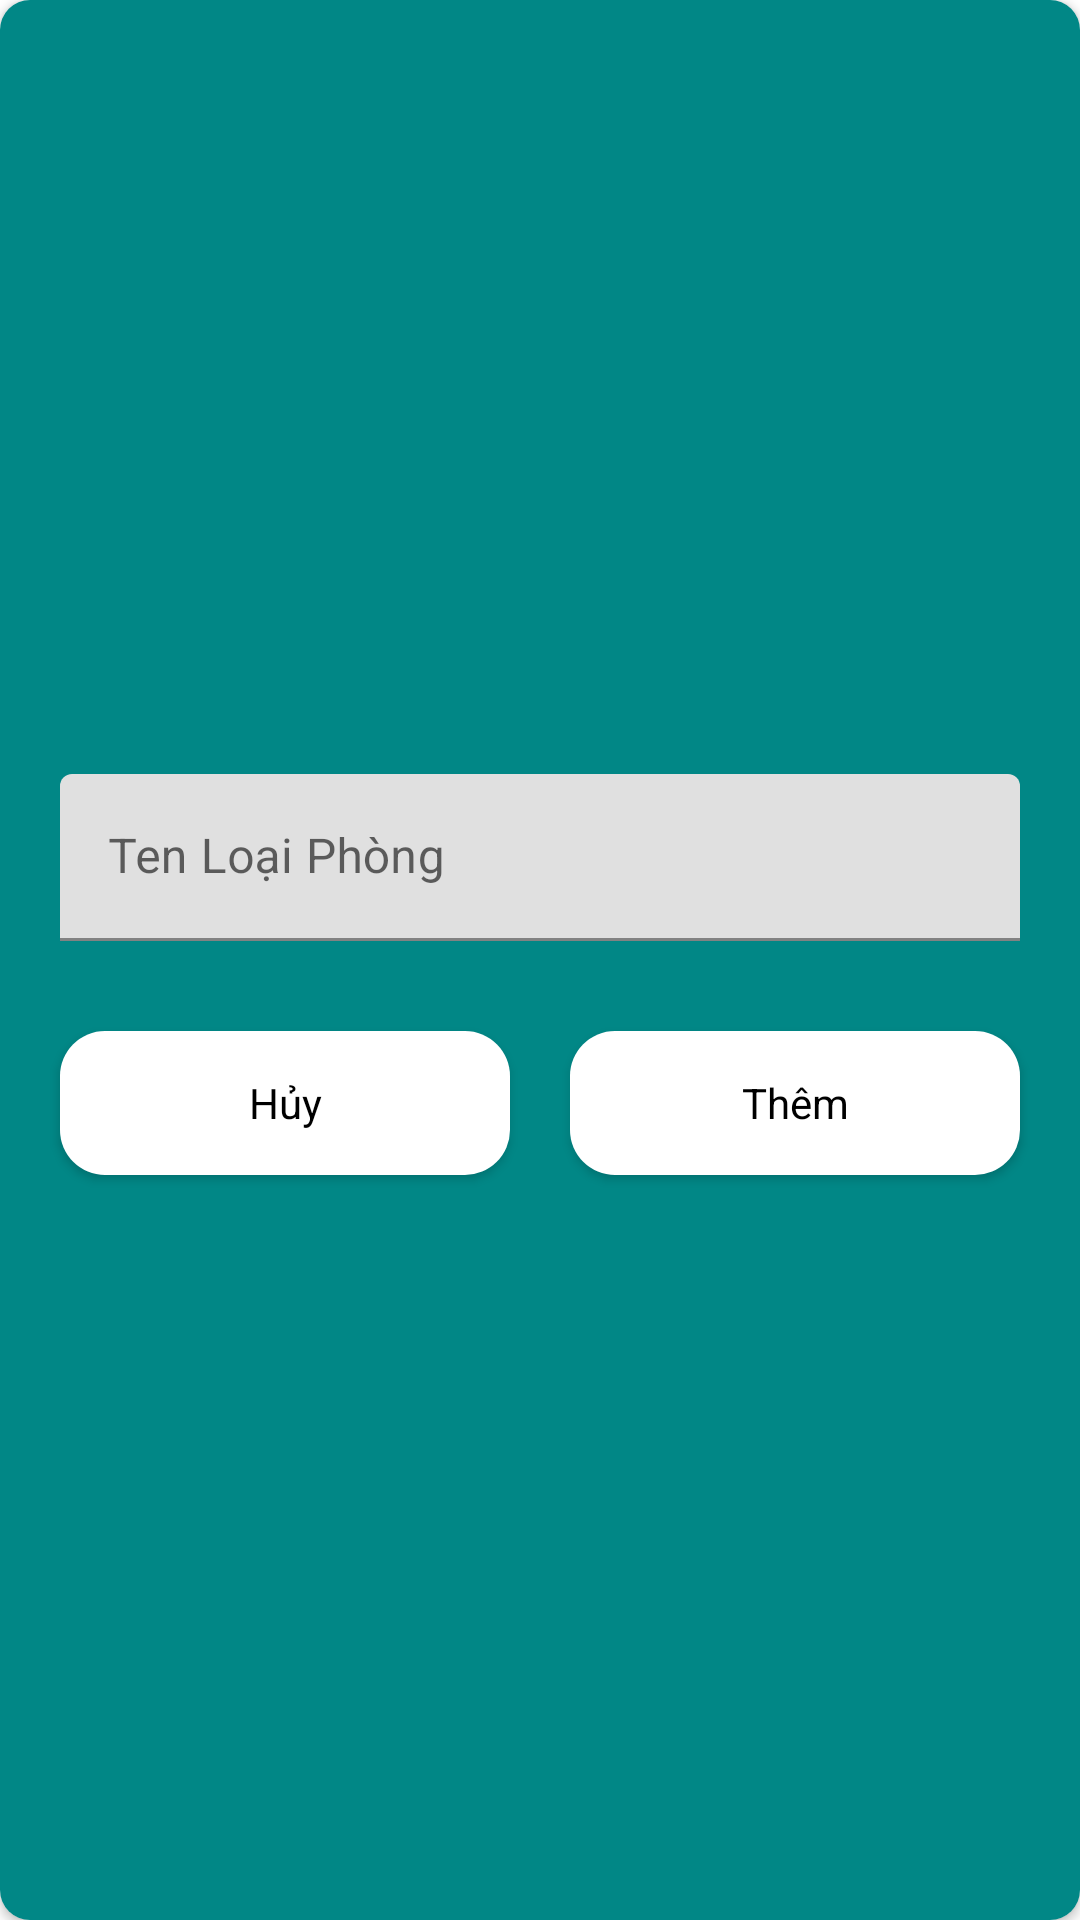

Layout XML and referenced resources for this Android screen:
<!-- AndroidManifest.xml: application theme Theme.MyApplication -->
<!-- res/layout/dialog_add_loai_phong.xml -->
<?xml version="1.0" encoding="utf-8"?>
<androidx.cardview.widget.CardView xmlns:android="http://schemas.android.com/apk/res/android"
    xmlns:app="http://schemas.android.com/apk/res-auto"
    android:id="@+id/cardView"
    android:layout_width="match_parent"
    android:layout_height="wrap_content"
    android:layout_gravity="center"
    android:layout_margin="20dp"
    app:cardCornerRadius="10dp">

    <LinearLayout
        android:orientation="vertical"
        android:gravity="center"
        android:layout_width="match_parent"
        android:layout_height="match_parent"
        android:background="@color/teal_700">

        <com.google.android.material.textfield.TextInputLayout
            android:layout_width="match_parent"
            android:layout_margin="20dp"
            android:hint="Ten Loại Phòng"
            app:errorTextAppearance="@style/ErrorTextAppearance"
            app:startIconDrawable="@drawable/baseline_edit_note_24"
            android:layout_height="wrap_content">

            <com.google.android.material.textfield.TextInputEditText
                android:id="@+id/dialog_add_loaiPhong_tenLoai"
                android:layout_width="match_parent"
                android:layout_height="wrap_content" />
        </com.google.android.material.textfield.TextInputLayout>

        <LinearLayout
            android:layout_width="match_parent"
            android:layout_height="wrap_content"
            android:gravity="center"
            android:layout_marginStart="10dp"
            android:layout_marginEnd="10dp"
            android:textColor="@color/black"
            android:orientation="horizontal">

            <Button
                android:id="@+id/dialog_add_loaiPhong_tenLoai_btnHuy"
                android:layout_width="0dp"
                android:layout_height="wrap_content"
                style="@style/Widget.MaterialComponents.MaterialCalendar"
                android:textColor="@color/black"
                android:layout_margin="10dp"
                android:layout_weight="1"
                android:background="@drawable/bg_red_conner_15dp"
                android:padding="10dp"
                android:text="Hủy" />

            <Button
                android:id="@+id/dialog_add_loaiPhong_btnThem"
                android:layout_width="0dp"
                android:layout_height="wrap_content"
                android:layout_margin="10dp"
                android:background="@drawable/bg_green_conner_15dp"
                android:padding="10dp"
                android:textColor="@color/black"
                style="@style/Widget.MaterialComponents.MaterialCalendar"
                android:layout_weight="1"
                android:text="Thêm" />

        </LinearLayout>
    </LinearLayout>


</androidx.cardview.widget.CardView>
<!-- resources referenced by this layout -->
<resources>
  <color name="black">#FF000000</color>
  <color name="teal_700">#FF018786</color>
  <!-- drawable bg_green_conner_15dp (drawable) -->
  <?xml version="1.0" encoding="utf-8"?>
  <shape xmlns:android="http://schemas.android.com/apk/res/android">
      <solid android:color="@color/backGroundDangSuDung"/>
      <corners android:radius="15dp"/>
  </shape>
  <!-- drawable bg_red_conner_15dp (drawable) -->
  <?xml version="1.0" encoding="utf-8"?>
  <shape xmlns:android="http://schemas.android.com/apk/res/android">
      <solid android:color="@color/backGroundQuaHan"/>
      <corners android:radius="15dp"/>
  </shape>
  <style name="ErrorTextAppearance" parent="@android:style/TextAppearance">
          <item name="android:textColor">@color/red</item>
          <item name="android:height">15dp</item>
          <item name="android:textSize">10dp</item>
      </style>
  <style name="Theme.MyApplication" parent="Theme.MaterialComponents.DayNight.DarkActionBar">
          
          <item name="colorPrimary">#D55228</item>
          <item name="colorPrimaryVariant">#D55228</item>
          <item name="colorOnPrimary">@color/white</item>
          
          <item name="colorSecondary">@color/teal_200</item>
          <item name="colorSecondaryVariant">@color/teal_700</item>
          <item name="colorOnSecondary">@color/black</item>
          
          <item name="android:statusBarColor">?attr/colorPrimaryVariant</item>
          
      </style>
  <color name="backGroundDangSuDung">#32FA32</color>
  <color name="backGroundQuaHan">#FA3232</color>
  <color name="red">#FF0000</color>
  <color name="white">#FFFFFFFF</color>
  <color name="teal_200">#FF03DAC5</color>
</resources>
